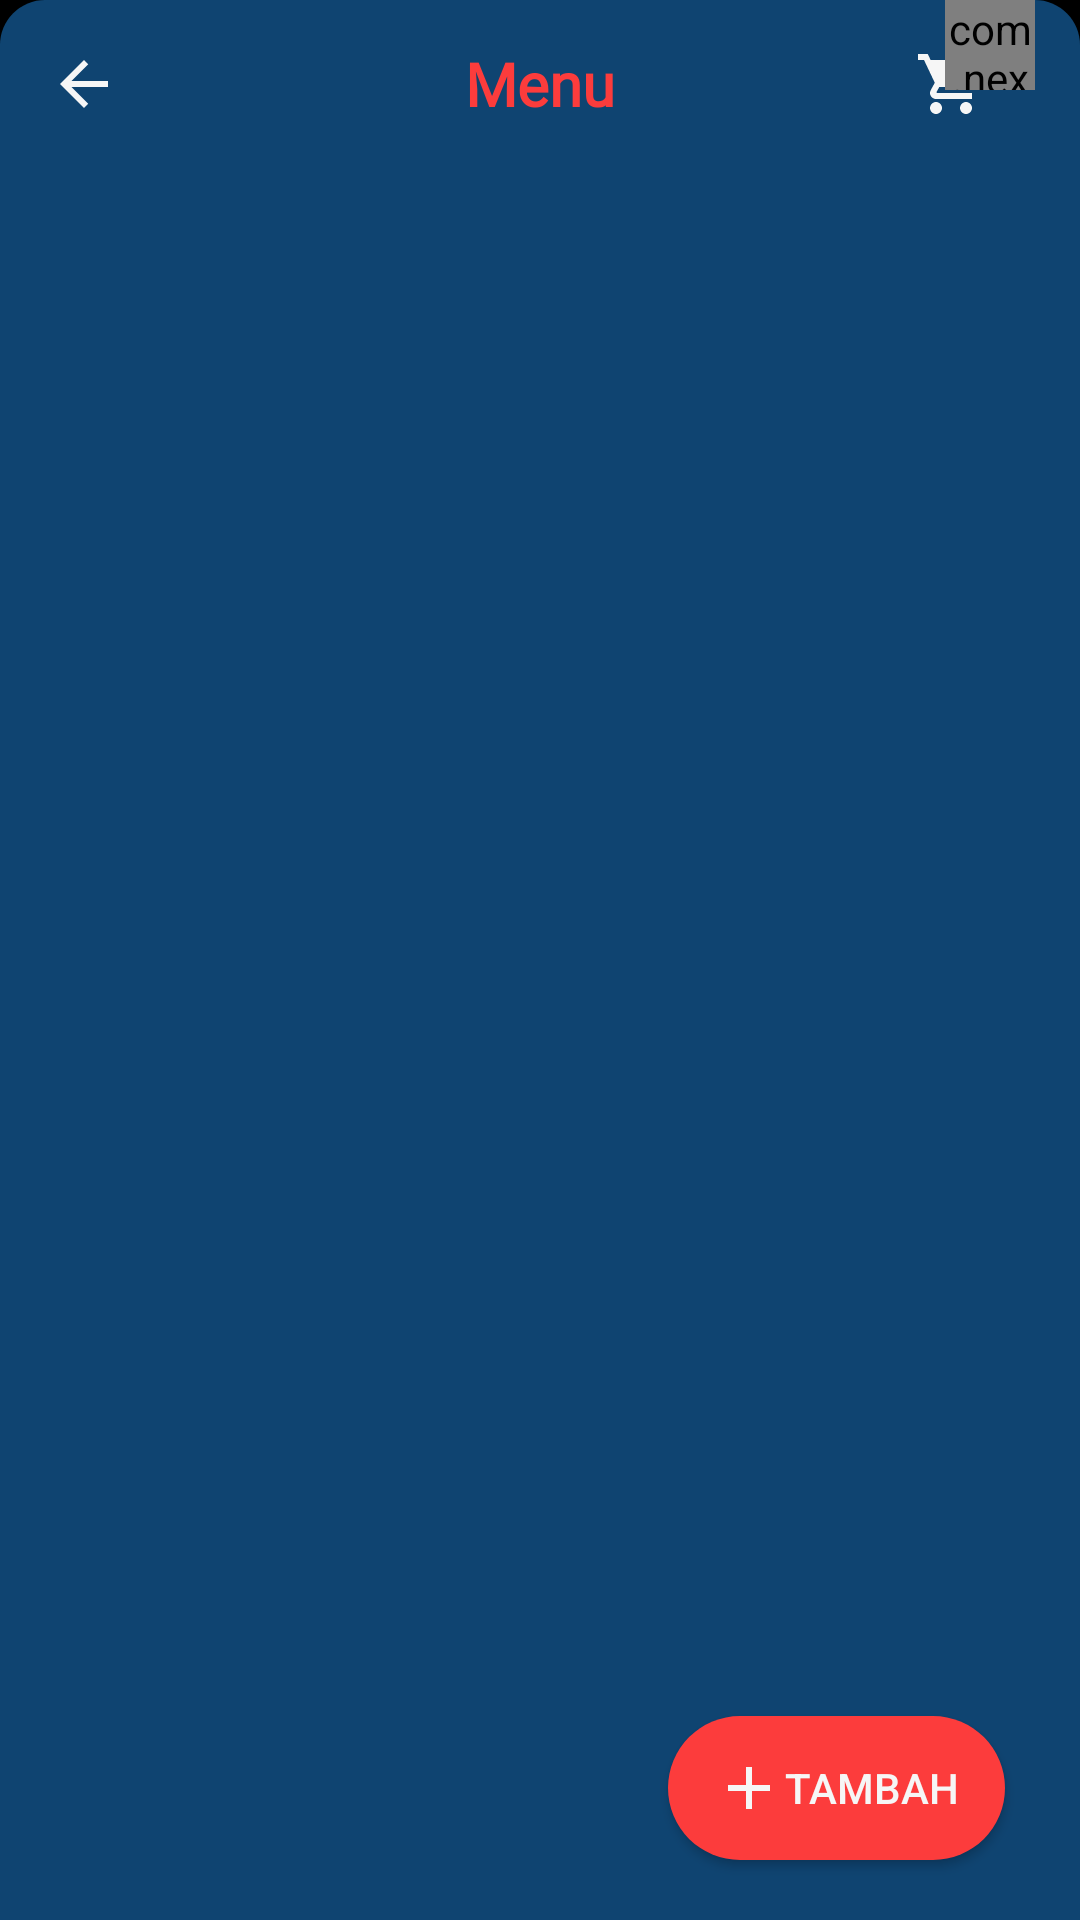

Write the Android layout XML for this screen, with the resource values it uses.
<!-- AndroidManifest.xml: application theme AppTheme -->
<!-- res/layout/activity_storage.xml -->
<?xml version="1.0" encoding="utf-8"?>
<RelativeLayout
    xmlns:android="http://schemas.android.com/apk/res/android"
    xmlns:app="http://schemas.android.com/apk/res-auto"
    xmlns:tools="http://schemas.android.com/tools"
    android:id="@+id/storageLayout"
    android:layout_width="match_parent"
    android:layout_height="match_parent"
    android:background="@color/colorPrimary"
    tools:context=".storage">
    <LinearLayout
        android:layout_width="match_parent"
        android:layout_height="wrap_content"
        android:orientation="vertical">
        <include layout="@layout/appbar"/>
        <ScrollView
            android:layout_width="match_parent"
            android:layout_height="wrap_content"
            android:layout_below="@+id/myToolBar">
            <LinearLayout
                android:layout_width="match_parent"
                android:layout_height="wrap_content"
                android:orientation="vertical">
                <androidx.recyclerview.widget.RecyclerView
                    android:id="@+id/recycle_view"
                    android:layout_width="match_parent"
                    android:layout_height="wrap_content"
                    android:padding="8dp"
                    tools:listitem="@layout/row_barang"/>
            </LinearLayout>
        </ScrollView>
    </LinearLayout>
    <Button
        android:id="@+id/edit"
        android:layout_width="wrap_content"
        android:layout_height="wrap_content"
        android:layout_alignParentRight="true"
        android:layout_alignParentBottom="true"
        android:layout_marginRight="25dp"
        android:layout_marginBottom="20dp"
        android:paddingHorizontal="15dp"
        android:text="Tambah"
        android:textColor="@color/putih_labil"
        android:background="@drawable/gradient"
        android:drawableLeft="@drawable/ic_tambah"/>
    <ProgressBar
        android:id="@+id/loadingS"
        android:layout_centerHorizontal="true"
        android:layout_marginTop="500dp"
        android:layout_width="match_parent"
        android:layout_height="wrap_content"
        android:visibility="gone"/>
</RelativeLayout>
<!-- res/layout/appbar.xml (included above) -->
<?xml version="1.0" encoding="utf-8"?>
<RelativeLayout
    android:layout_width="match_parent"
    android:layout_height="?attr/actionBarSize"
    xmlns:android="http://schemas.android.com/apk/res/android"
    xmlns:app="http://schemas.android.com/apk/res-auto"
    android:background="@color/hitam">
    <androidx.appcompat.widget.Toolbar
        android:layout_width="match_parent"
        android:layout_height="match_parent"
        android:background="@drawable/background_appbar"
        android:theme="@style/ThemeOverlay.AppCompat.Dark"
        android:id="@+id/myToolBar">
        <RelativeLayout
            android:layout_width="match_parent"
            android:layout_height="match_parent">
            <ImageView
                android:id="@+id/kembaliAppBar"
                android:layout_width="wrap_content"
                android:layout_height="wrap_content"
                android:layout_centerVertical="true"
                android:src="@drawable/ic_kembali"/>
            <FrameLayout
                android:id="@+id/keranjangAppBar"
                android:layout_width="wrap_content"
                android:layout_height="match_parent"
                android:layout_alignParentRight="true"
                android:layout_marginRight="15dp">
                <ImageView
                    android:id="@+id/keranjangButton"
                    android:layout_width="wrap_content"
                    android:layout_height="wrap_content"
                    android:layout_gravity="center_vertical"
                    android:src="@drawable/ic_keranjang"/>
                <com.nex3z.notificationbadge.NotificationBadge
                    android:id="@+id/notifKeranjang"
                    android:layout_width="30dp"
                    android:layout_height="30dp"
                    android:layout_toRightOf="@+id/keranjangButton"
                    android:layout_alignTop="@+id/keranjangButton"
                    android:layout_marginLeft="10dp"
                    app:nbMaxTextLength="2"/>
            </FrameLayout>
        </RelativeLayout>
    </androidx.appcompat.widget.Toolbar>
    <TextView
        android:id="@+id/judulHeader"
        android:layout_width="wrap_content"
        android:layout_height="wrap_content"
        android:layout_centerInParent="true"
        android:text="Menu"
        android:textSize="20dp"
        android:textStyle="bold"
        android:textColor="@color/merah_baru"
        android:fontFamily="@font/questa_sans_regular"/>
</RelativeLayout>
<!-- res/layout/row_barang.xml (included above) -->
<?xml version="1.0" encoding="utf-8"?>
<androidx.cardview.widget.CardView
    xmlns:android="http://schemas.android.com/apk/res/android"
    xmlns:app="http://schemas.android.com/apk/res-auto"
    android:layout_width="match_parent"
    android:layout_height="wrap_content"
    app:cardBackgroundColor="@color/biru_tua"
    app:cardElevation="6dp"
    app:cardCornerRadius="12dp"
    android:layout_marginHorizontal="10dp"
    android:layout_marginVertical="5dp">
    <LinearLayout
        xmlns:android="http://schemas.android.com/apk/res/android"
        xmlns:app="http://schemas.android.com/apk/res-auto"
        android:layout_width="match_parent"
        android:layout_height="wrap_content"
        android:padding="10dp"
        android:orientation="horizontal">
        <androidx.cardview.widget.CardView
            android:layout_width="wrap_content"
            android:layout_height="wrap_content"
            android:layout_gravity="center_vertical"
            app:cardCornerRadius="20dp"
            app:cardElevation="10dp">
            <ImageView
                android:id="@+id/fotoBarangR"
                android:layout_width="80dp"
                android:layout_height="80dp"/>
        </androidx.cardview.widget.CardView>
        <RelativeLayout
            android:layout_width="match_parent"
            android:layout_height="wrap_content"
            android:layout_gravity="center_vertical"
            android:layout_marginStart="10dp">
            <TextView
                android:id="@+id/namaR"
                android:textColor="@color/merah_baru"
                android:layout_width="wrap_content"
                android:layout_height="wrap_content"
                android:textStyle="bold"
                android:text="Nama Barang"
                android:textSize="18dp"/>
            <TextView
                android:id="@+id/jumlahR"
                android:layout_width="wrap_content"
                android:layout_height="wrap_content"
                android:textColor="@color/putih_labil"
                android:text="Jumlah Barang"
                android:layout_marginTop="24dp"
                android:layout_marginLeft="105dp"/>
            <TextView
                android:id="@+id/hargaR"
                android:layout_width="wrap_content"
                android:layout_height="wrap_content"
                android:textColor="@color/putih_labil"
                android:text="Harga Barang"
                android:layout_marginTop="41dp"
                android:layout_marginLeft="105dp"/>
            <TextView
                android:id="@+id/beliR"
                android:layout_width="wrap_content"
                android:layout_height="wrap_content"
                android:textColor="@color/putih_labil"
                android:text="Harga Beli"
                android:layout_marginTop="58dp"
                android:layout_marginLeft="105dp"/>

            <TextView
                android:layout_width="100dp"
                android:layout_height="wrap_content"
                android:textColor="@color/putih_labil"
                android:layout_marginTop="24dp"
                android:text="Stok Barang\t\t: "/>
            <TextView
                android:layout_width="100dp"
                android:layout_height="wrap_content"
                android:textColor="@color/putih_labil"
                android:layout_marginTop="41dp"
                android:text="Harga Barang\t: "/>
            <TextView
                android:layout_width="100dp"
                android:layout_height="wrap_content"
                android:textColor="@color/putih_labil"
                android:layout_marginTop="58dp"
                android:text="Harga Beli\t\t\t\t: "/>

            <ImageButton
                android:layout_width="wrap_content"
                android:layout_height="wrap_content"
                android:layout_centerVertical="true"
                android:layout_alignParentRight="true"
                android:src="@drawable/ic_panah_kanan"
                android:background="#00000000"/>
        </RelativeLayout>
    </LinearLayout>
</androidx.cardview.widget.CardView>
<!-- resources referenced by this layout -->
<resources>
  <color name="biru_tua">#083358</color>
  <color name="colorPrimary">#0F4471</color>
  <color name="hitam">#000000</color>
  <color name="merah_baru">#FC3C3C</color>
  <color name="putih_labil">#F6F6F6</color>
  <!-- drawable background_appbar (drawable) -->
  <?xml version="1.0" encoding="utf-8"?>
  <shape
      xmlns:android="http://schemas.android.com/apk/res/android"
      android:shape="rectangle">
      <solid android:color="@color/colorPrimary"/>
      <corners
          android:topLeftRadius="15dp"
          android:topRightRadius="15dp"/>
  </shape>
  <!-- drawable gradient (drawable) -->
  <?xml version="1.0" encoding="utf-8"?>
  <shape xmlns:android="http://schemas.android.com/apk/res/android"
      android:shape="rectangle"
      android:padding="10dp">
      <solid
          android:color="@color/merah_baru"/>
      <corners
          android:bottomLeftRadius="30dp"
          android:bottomRightRadius="30dp"
          android:radius="40dp"
          android:topLeftRadius="30dp"
          android:topRightRadius="30dp"/>
  </shape>
  <!-- drawable ic_kembali (drawable) -->
  <vector xmlns:android="http://schemas.android.com/apk/res/android"
          android:width="24dp"
          android:height="24dp"
          android:viewportWidth="24.0"
          android:viewportHeight="24.0">
      <path
          android:fillColor="@color/putih_labil"
          android:pathData="M20,11H7.83l5.59,-5.59L12,4l-8,8 8,8 1.41,-1.41L7.83,13H20v-2z"/>
  </vector>
  <!-- drawable ic_keranjang (drawable) -->
  <vector xmlns:android="http://schemas.android.com/apk/res/android"
          android:width="24dp"
          android:height="24dp"
          android:viewportWidth="24.0"
          android:viewportHeight="24.0">
      <path
          android:fillColor="@color/putih_labil"
          android:pathData="M7,18c-1.1,0 -1.99,0.9 -1.99,2S5.9,22 7,22s2,-0.9 2,-2 -0.9,-2 -2,-2zM1,2v2h2l3.6,7.59 -1.35,2.45c-0.16,0.28 -0.25,0.61 -0.25,0.96 0,1.1 0.9,2 2,2h12v-2L7.42,15c-0.14,0 -0.25,-0.11 -0.25,-0.25l0.03,-0.12 0.9,-1.63h7.45c0.75,0 1.41,-0.41 1.75,-1.03l3.58,-6.49c0.08,-0.14 0.12,-0.31 0.12,-0.48 0,-0.55 -0.45,-1 -1,-1L5.21,4l-0.94,-2L1,2zM17,18c-1.1,0 -1.99,0.9 -1.99,2s0.89,2 1.99,2 2,-0.9 2,-2 -0.9,-2 -2,-2z"/>
  </vector>
  <!-- drawable ic_panah_kanan (drawable) -->
  <vector android:alpha="0.8" android:height="24dp"
      android:viewportHeight="24.0" android:viewportWidth="24.0"
      android:width="24dp" xmlns:android="http://schemas.android.com/apk/res/android">
      <path android:fillColor="@color/putih_labil" android:pathData="M10,6L8.59,7.41 13.17,12l-4.58,4.59L10,18l6,-6z"/>
  </vector>
  <!-- drawable ic_tambah (drawable) -->
  <vector android:height="24dp" android:tint="@color/putih_labil"
      android:viewportHeight="24.0" android:viewportWidth="24.0"
      android:width="24dp" xmlns:android="http://schemas.android.com/apk/res/android">
      <path android:fillColor="@color/putih_labil" android:pathData="M19,13h-6v6h-2v-6H5v-2h6V5h2v6h6v2z"/>
  </vector>
  <style name="AppTheme" parent="Theme.AppCompat.Light.NoActionBar">
          
          <item name="colorPrimary">@color/colorPrimary</item>
          <item name="colorPrimaryDark">@color/hitam</item>
          <item name="colorAccent">@color/merah_baru</item>
      </style>
</resources>
